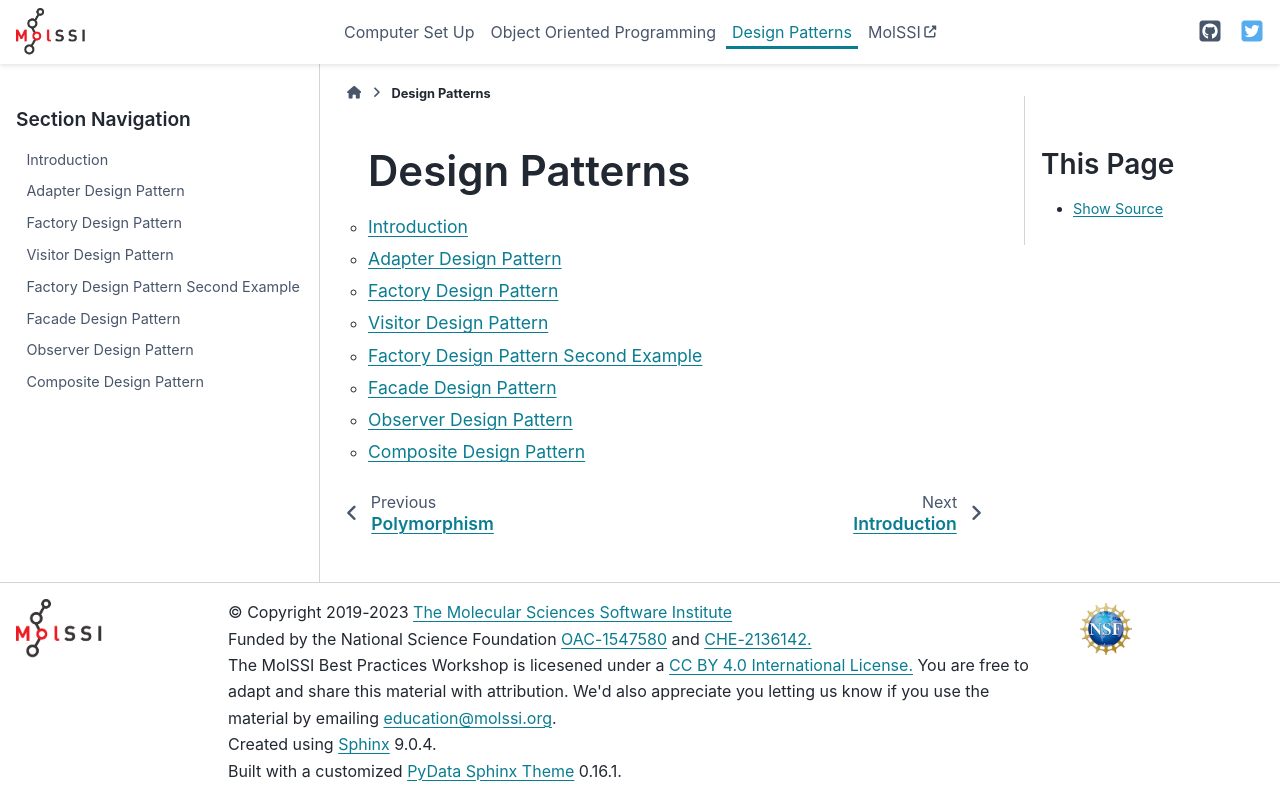

repository: MolSSI-Education/oop_and_design_patterns · page: 00-section2.html · generator: sphinx

Design Patterns
-----------------

.. toctree::
    :maxdepth: 1
    :titlesonly:

    07-introduction
    08-Adapter
    09-Factory
    10-Visitor
    11-Factory_Potential
    12-Facade
    13-Observer
    14-Composite
